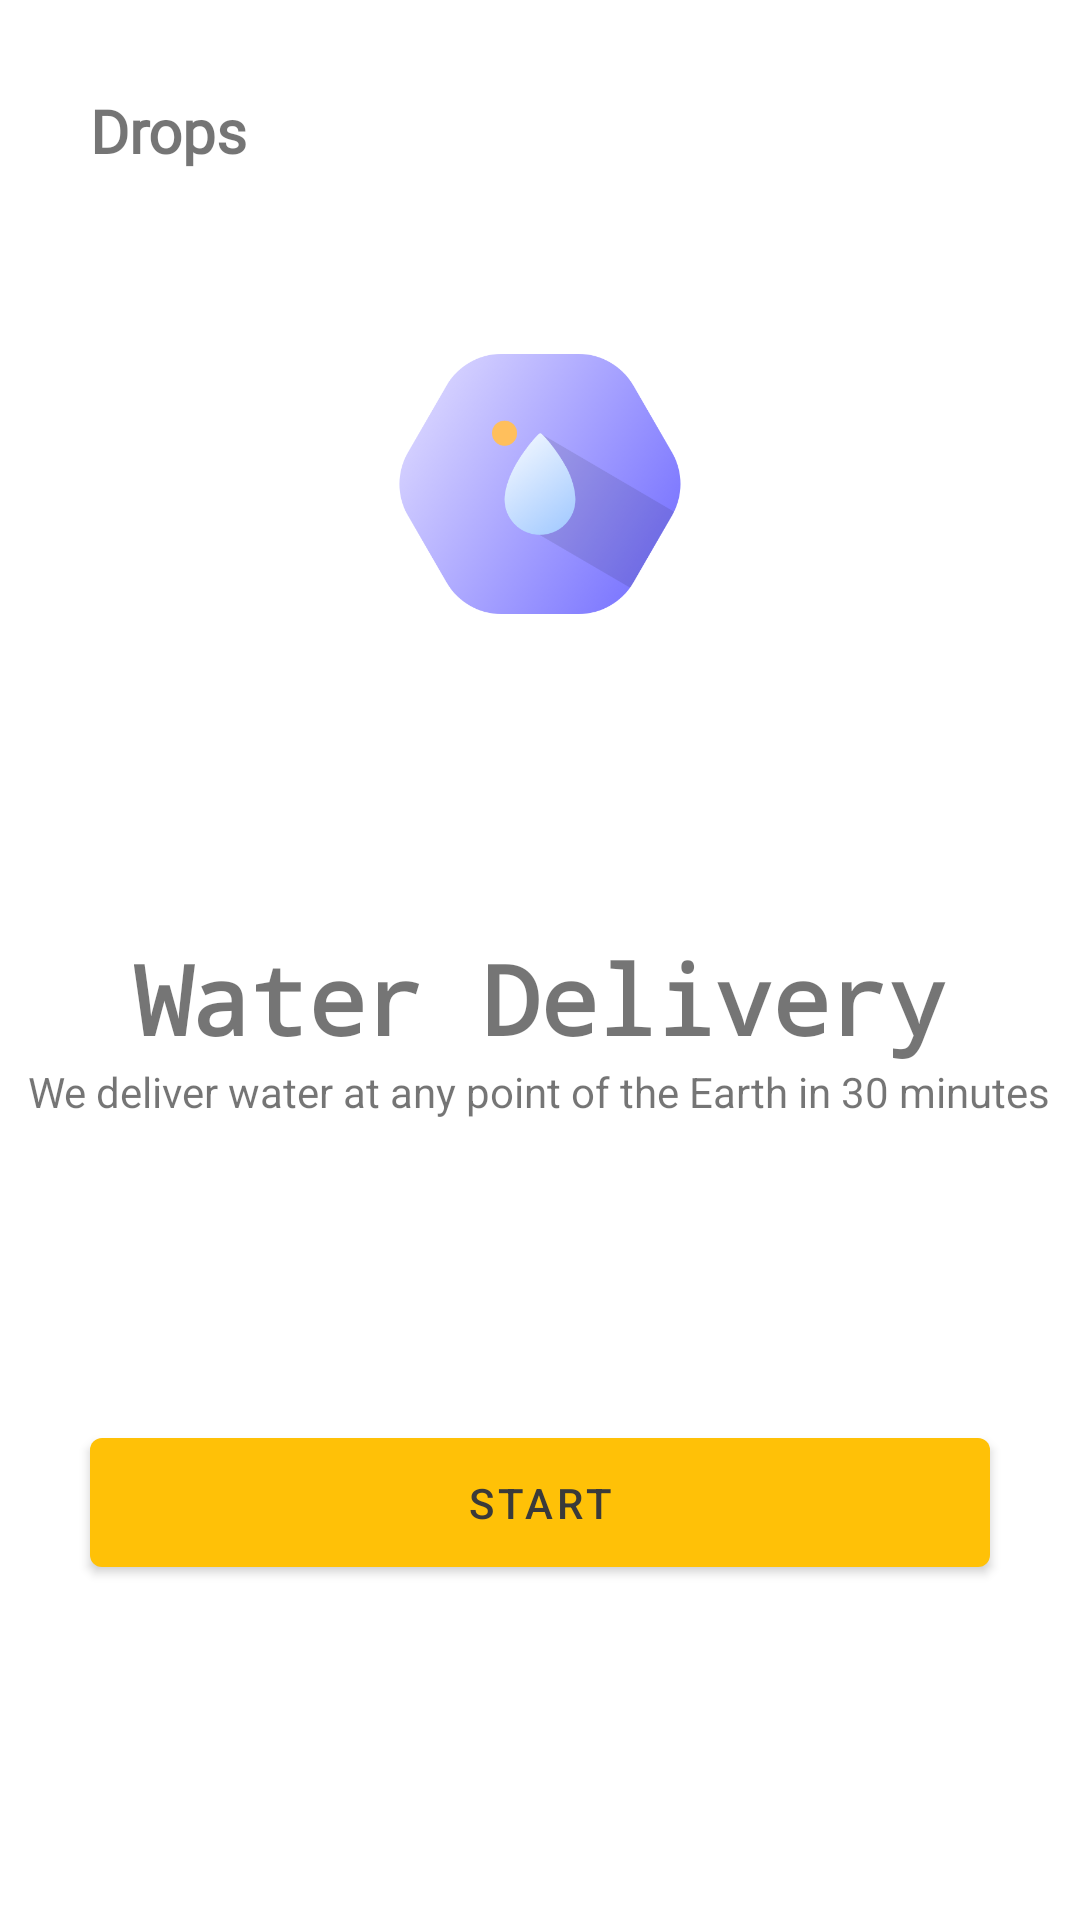

Here is an Android app screen rendered from its layout file. Give the layout XML and the strings, colors and styles it references.
<!-- AndroidManifest.xml: application theme Theme.Untitled -->
<!-- res/layout/activity_welcome.xml -->
<?xml version="1.0" encoding="utf-8"?>
<RelativeLayout xmlns:android="http://schemas.android.com/apk/res/android"
    xmlns:tools="http://schemas.android.com/tools"
    android:layout_width="match_parent"
    android:layout_height="match_parent"
    android:layout_marginLeft="30dp"
    android:layout_marginTop="20dp"
    android:layout_marginRight="30dp"
    android:scrollIndicators="bottom"
    android:scrollbars="none"
    android:orientation="vertical"
    tools:context=".WelcomeActivity">

    <TextView
        android:layout_width="wrap_content"
        android:layout_height="wrap_content"
        android:layout_marginLeft="30dp"
        android:layout_marginTop="30dp"
        android:fontFamily="@font/montserrat"
        android:text="@string/app_name"
        android:textSize="20dp"
        android:textStyle="bold" />

    <LinearLayout
        android:layout_width="match_parent"
        android:layout_height="wrap_content"
        android:layout_centerInParent="true"
        android:orientation="vertical">

        <ImageView
            android:layout_width="100dp"
            android:layout_height="100dp"
            android:layout_marginBottom="100dp"
            android:layout_gravity="center"
            android:src="@drawable/icon" />

        <TextView
            android:layout_width="wrap_content"
            android:layout_height="wrap_content"
            android:layout_gravity="center"
            android:fontFamily="monospace"
            android:text="Water Delivery"
            android:textSize="32dp"
            android:textStyle="bold" />

        <TextView
            android:layout_width="wrap_content"
            android:layout_height="wrap_content"
            android:layout_gravity="center"
            android:text="We deliver water at any point of the Earth in 30 minutes" />

        <com.google.android.material.button.MaterialButton
            android:id="@+id/proceed1"
            android:layout_width="300dp"
            android:layout_height="55dp"
            android:layout_gravity="center"
            android:layout_marginTop="100dp"
            android:text="Start" />

    </LinearLayout>
</RelativeLayout>
<!-- resources referenced by this layout -->
<resources>
  <!-- drawable icon: png bitmap (drawable, 78070 bytes) -->
  <string name="app_name">Drops</string>
  <style name="Theme.Untitled" parent="Theme.MaterialComponents.DayNight.NoActionBar">
          
          <item name="colorPrimary">#FFC107</item>
          <item name="colorPrimaryVariant">#FFF7B2</item>
          <item name="colorOnPrimary">#3A3A3A</item>
          
          <item name="colorSecondary">#FF9800</item>
          <item name="colorSecondaryVariant">@color/teal_700</item>
          <item name="colorOnSecondary">@color/black</item>
          
          <item name="android:statusBarColor" tools:targetApi="l">?attr/colorPrimary</item>
          
      </style>
  <!-- not gathered from this repository: default colours our renderer supplied (Android Studio template values) -->
  <color name="teal_700">#FF018786</color>
  <color name="black">#FF000000</color>
</resources>
